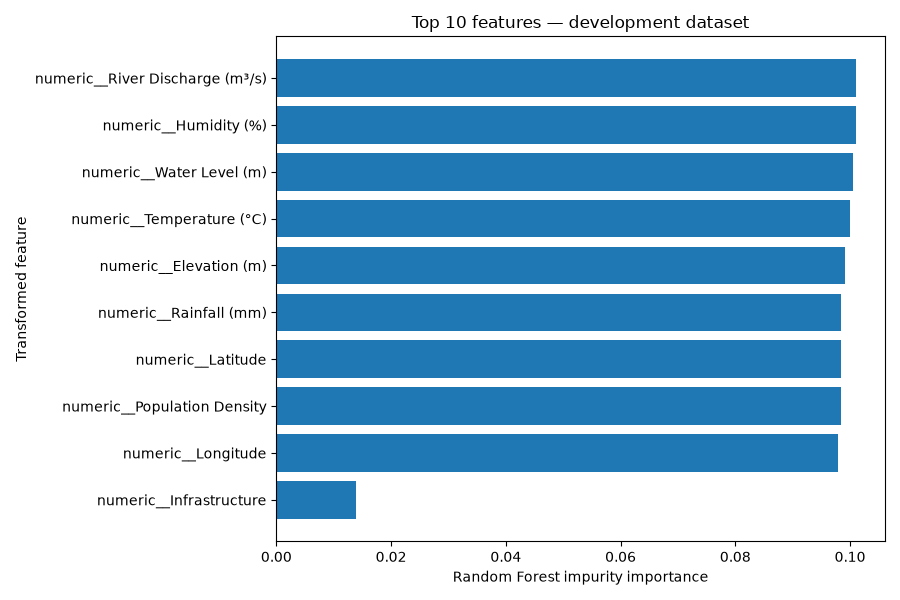

The table this chart was drawn from, first rows:
feature, importance
numeric__River Discharge (m³/s), 0.101
numeric__Humidity (%), 0.101
numeric__Water Level (m), 0.1006
numeric__Temperature (°C), 0.09999
numeric__Elevation (m), 0.09918
numeric__Rainfall (mm), 0.09844
numeric__Latitude, 0.09836
numeric__Population Density, 0.09834
numeric__Longitude, 0.09788
numeric__Infrastructure, 0.01396
categorical__Soil Type_Peat, 0.009665
categorical__Soil Type_Silt, 0.009598
categorical__Land Cover_Desert, 0.009444
categorical__Soil Type_Loam, 0.009363
categorical__Soil Type_Clay, 0.009359
categorical__Land Cover_Forest, 0.009121
categorical__Soil Type_Sandy, 0.009094
categorical__Land Cover_Urban, 0.009083
categorical__Land Cover_Agricultural, 0.008438
categorical__Land Cover_Water Body, 0.008057
